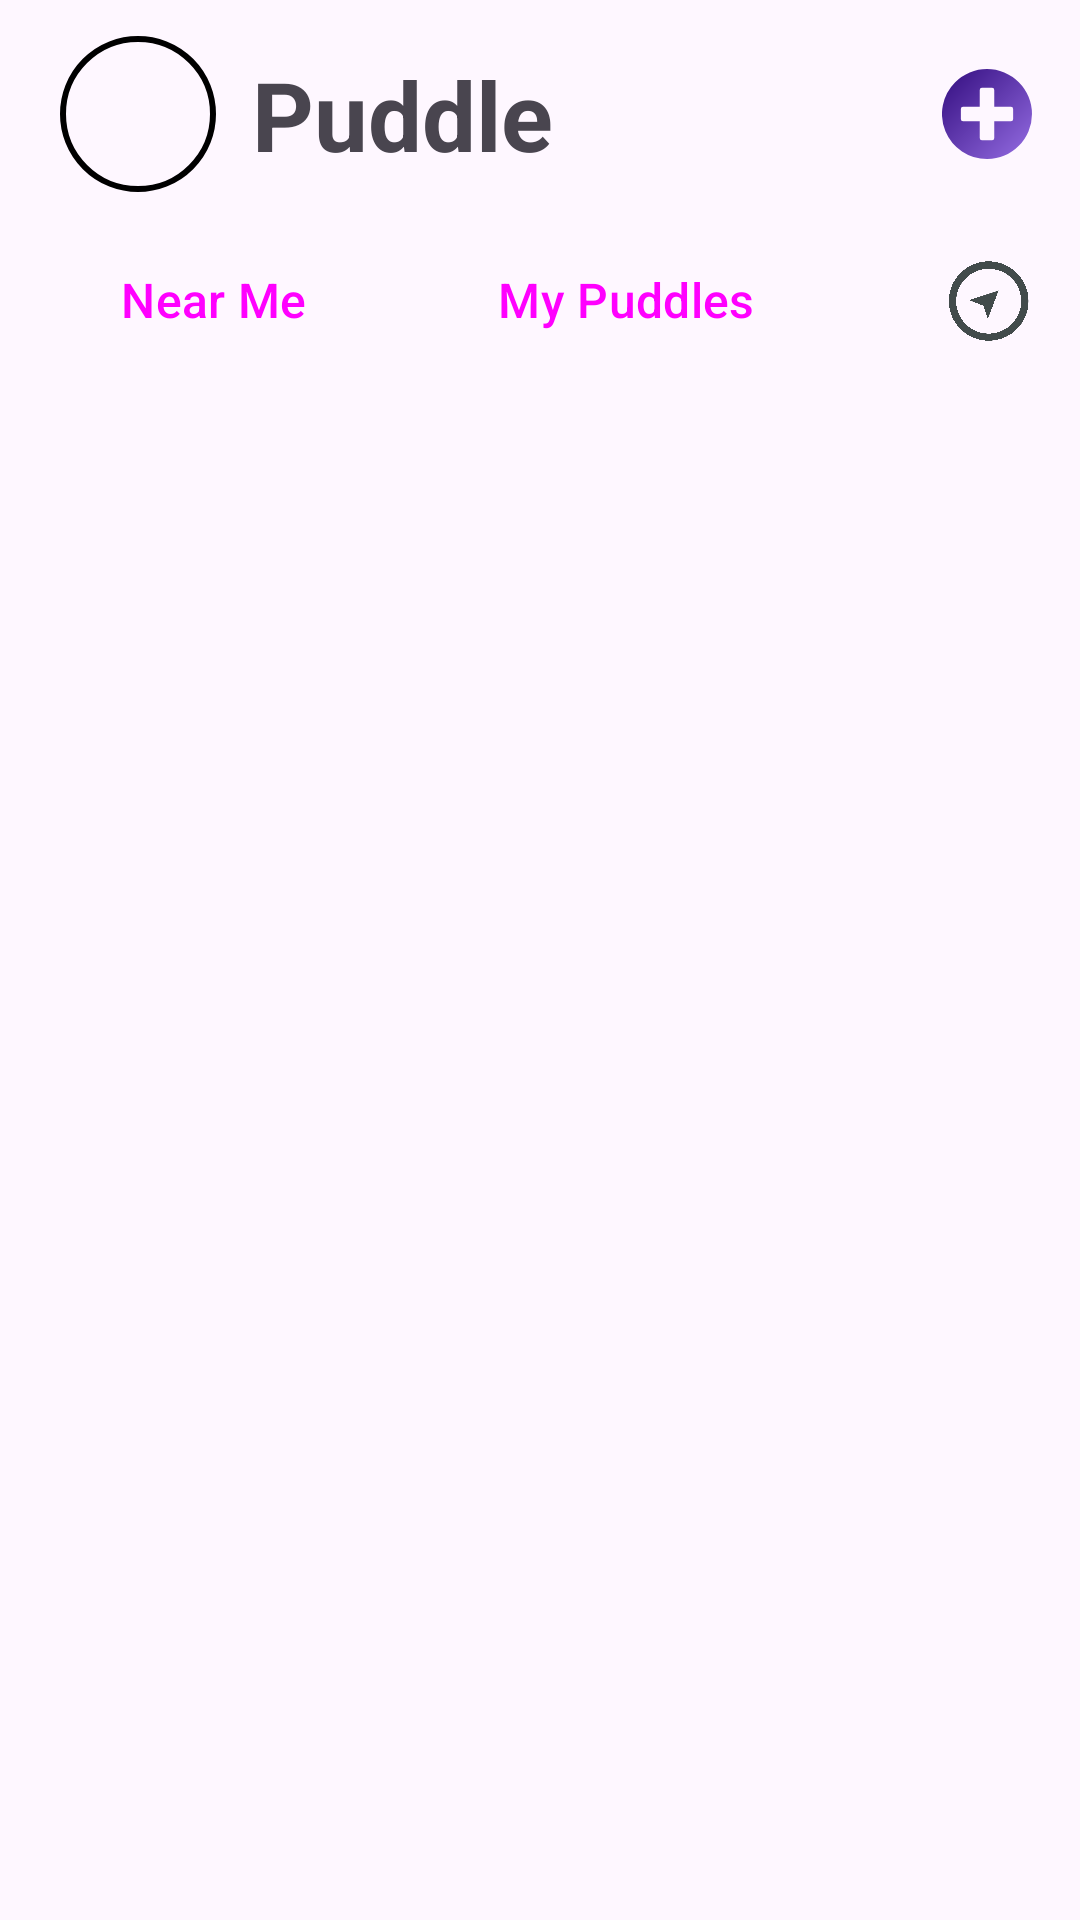

Android layout source for this screen:
<!-- AndroidManifest.xml: application theme Theme.NUMAD22Su_Team24_Puddle -->
<!-- res/layout/puddles_list_header.xml -->
<?xml version="1.0" encoding="utf-8"?>
<androidx.constraintlayout.widget.ConstraintLayout xmlns:android="http://schemas.android.com/apk/res/android"
    xmlns:app="http://schemas.android.com/apk/res-auto"
    android:layout_width="match_parent"
    android:layout_height="wrap_content">

    <com.google.android.material.imageview.ShapeableImageView
        android:id="@+id/puddle_list_header_profile_icon"
        android:layout_width="@dimen/profile_icon_small"
        android:layout_height="@dimen/profile_icon_small"
        android:layout_marginStart="@dimen/margin_large"
        android:layout_marginTop="@dimen/margin_mid"
        android:padding="5dp"
        android:scaleType="fitXY"
        android:src="@drawable/blank_image"
        app:layout_constraintStart_toStartOf="parent"
        app:layout_constraintTop_toTopOf="parent"
        app:shapeAppearanceOverlay="@style/ShapeAppearanceOverlay.App.RoundedCorners"
        app:strokeColor="@color/black"
        app:strokeWidth="2dp" />

    <TextView
        android:id="@+id/puddle_list_header_app_name"
        android:layout_width="wrap_content"
        android:layout_height="wrap_content"
        android:layout_marginStart="@dimen/margin_mid"
        android:text="@string/app_name"
        android:textSize="@dimen/font_size_xxl"
        android:textStyle="bold"
        app:layout_constraintBottom_toBottomOf="@id/puddle_list_header_profile_icon"
        app:layout_constraintStart_toEndOf="@id/puddle_list_header_profile_icon"
        app:layout_constraintTop_toTopOf="@id/puddle_list_header_profile_icon" />

    <ImageView
        android:id="@+id/header_create_puddle_icon"
        android:layout_width="@dimen/icon_size_small"
        android:layout_height="@dimen/icon_size_small"
        android:layout_marginEnd="@dimen/margin_large"
        android:src="@drawable/create"
        app:layout_constraintBottom_toBottomOf="@id/puddle_list_header_profile_icon"
        app:layout_constraintEnd_toEndOf="parent"
        app:layout_constraintTop_toTopOf="@id/puddle_list_header_profile_icon" />

    <Button
        android:id="@+id/header_near_me_btn"
        style="@style/Theme.NUMAD22Su_Team24_Puddle.CustomButtonTheme"
        android:layout_width="wrap_content"
        android:layout_height="wrap_content"
        android:layout_marginTop="@dimen/margin_mid"
        android:text="Near Me"
        app:layout_constraintStart_toStartOf="@id/puddle_list_header_profile_icon"
        app:layout_constraintTop_toBottomOf="@id/puddle_list_header_profile_icon" />

    <Button
        android:id="@+id/header_my_puddles_btn"
        style="@style/Theme.NUMAD22Su_Team24_Puddle.CustomButtonTheme"
        android:layout_width="wrap_content"
        android:layout_height="wrap_content"
        android:layout_marginStart="@dimen/margin_large"
        android:text="My Puddles"
        app:layout_constraintStart_toEndOf="@id/header_near_me_btn"
        app:layout_constraintTop_toTopOf="@id/header_near_me_btn" />

    <ImageView
        android:id="@+id/header_navigation_icon"
        android:layout_width="@dimen/icon_size_small"
        android:layout_height="@dimen/icon_size_small"
        android:layout_marginEnd="@dimen/margin_large"
        android:src="@drawable/navigation"
        app:layout_constraintBottom_toBottomOf="@id/header_near_me_btn"
        app:layout_constraintEnd_toEndOf="parent"
        app:layout_constraintTop_toTopOf="@id/header_near_me_btn" />

    <ImageView
        android:id="@+id/header_filter_icon"
        android:layout_width="@dimen/icon_size_small"
        android:layout_height="@dimen/icon_size_small"
        android:layout_marginEnd="@dimen/margin_mid"
        android:src="@drawable/filter"
        app:layout_constraintBottom_toBottomOf="@id/header_near_me_btn"
        app:layout_constraintEnd_toStartOf="@id/header_navigation_icon"
        app:layout_constraintTop_toTopOf="@id/header_near_me_btn" />


</androidx.constraintlayout.widget.ConstraintLayout>
<!-- resources referenced by this layout -->
<resources>
  <color name="black">#FF000000</color>
  <dimen name="font_size_xxl">32sp</dimen>
  <dimen name="icon_size_small">30dp</dimen>
  <dimen name="margin_large">16dp</dimen>
  <dimen name="margin_mid">8dp</dimen>
  <dimen name="profile_icon_small">60dp</dimen>
  <!-- drawable create (drawable) -->
  <vector xmlns:android="http://schemas.android.com/apk/res/android"
      xmlns:aapt="http://schemas.android.com/aapt"
      android:width="19dp"
      android:height="19dp"
      android:viewportWidth="19"
      android:viewportHeight="19">
    <path
        android:pathData="M9.5,19A9.5,9.5 0,0 1,2.782 2.782,9.5 9.5,0 0,1 16.218,16.218 9.438,9.438 0,0 1,9.5 19ZM4.444,7.968a0.46,0.46 0,0 0,-0.46 0.46v2.145a0.46,0.46 0,0 0,0.46 0.46H7.968v3.524a0.46,0.46 0,0 0,0.46 0.46h2.145a0.46,0.46 0,0 0,0.46 -0.46V11.032h3.524a0.46,0.46 0,0 0,0.46 -0.46V8.428a0.46,0.46 0,0 0,-0.46 -0.46H11.032V4.444a0.46,0.46 0,0 0,-0.46 -0.46H8.428a0.46,0.46 0,0 0,-0.46 0.46V7.968Z">
      <aapt:attr name="android:fillColor">
        <gradient 
            android:startX="-0.185"
            android:startY="0.017"
            android:endX="18.983"
            android:endY="19.004"
            android:type="linear">
          <item android:offset="0" android:color="#FF320C7E"/>
          <item android:offset="1" android:color="#FF956DE3"/>
        </gradient>
      </aapt:attr>
    </path>
  </vector>
  <!-- drawable navigation: png bitmap (drawable, 71825 bytes) -->
  <string name="app_name">Puddle</string>
  <style name="ShapeAppearanceOverlay.App.RoundedCorners" parent="">
          <item name="cornerSize">50%</item>
      </style>
  <style name="Theme.NUMAD22Su_Team24_Puddle.CustomButtonTheme" parent="Widget.Material3.Button">
          <item name="android:textSize">@dimen/font_size_mid</item>
      </style>
  <style name="Theme.NUMAD22Su_Team24_Puddle" parent="Theme.Material3.DayNight">
          
          <item name="colorPrimary">@color/purple_500</item>
          <item name="colorPrimaryVariant">@color/purple_700</item>
          <item name="colorOnPrimary">@color/white</item>
          
          <item name="colorSecondary">@color/teal_200</item>
          <item name="colorSecondaryVariant">@color/teal_700</item>
          <item name="colorOnSecondary">@color/black</item>
          
          <item name="android:statusBarColor" tools:targetApi="l">?attr/colorPrimaryVariant</item>
          
      </style>
  <dimen name="font_size_mid">16sp</dimen>
  <color name="purple_500">#FF6200EE</color>
  <color name="purple_700">#FF3700B3</color>
  <color name="white">#FFFFFFFF</color>
  <color name="teal_200">#FF03DAC5</color>
  <color name="teal_700">#FF018786</color>
</resources>
